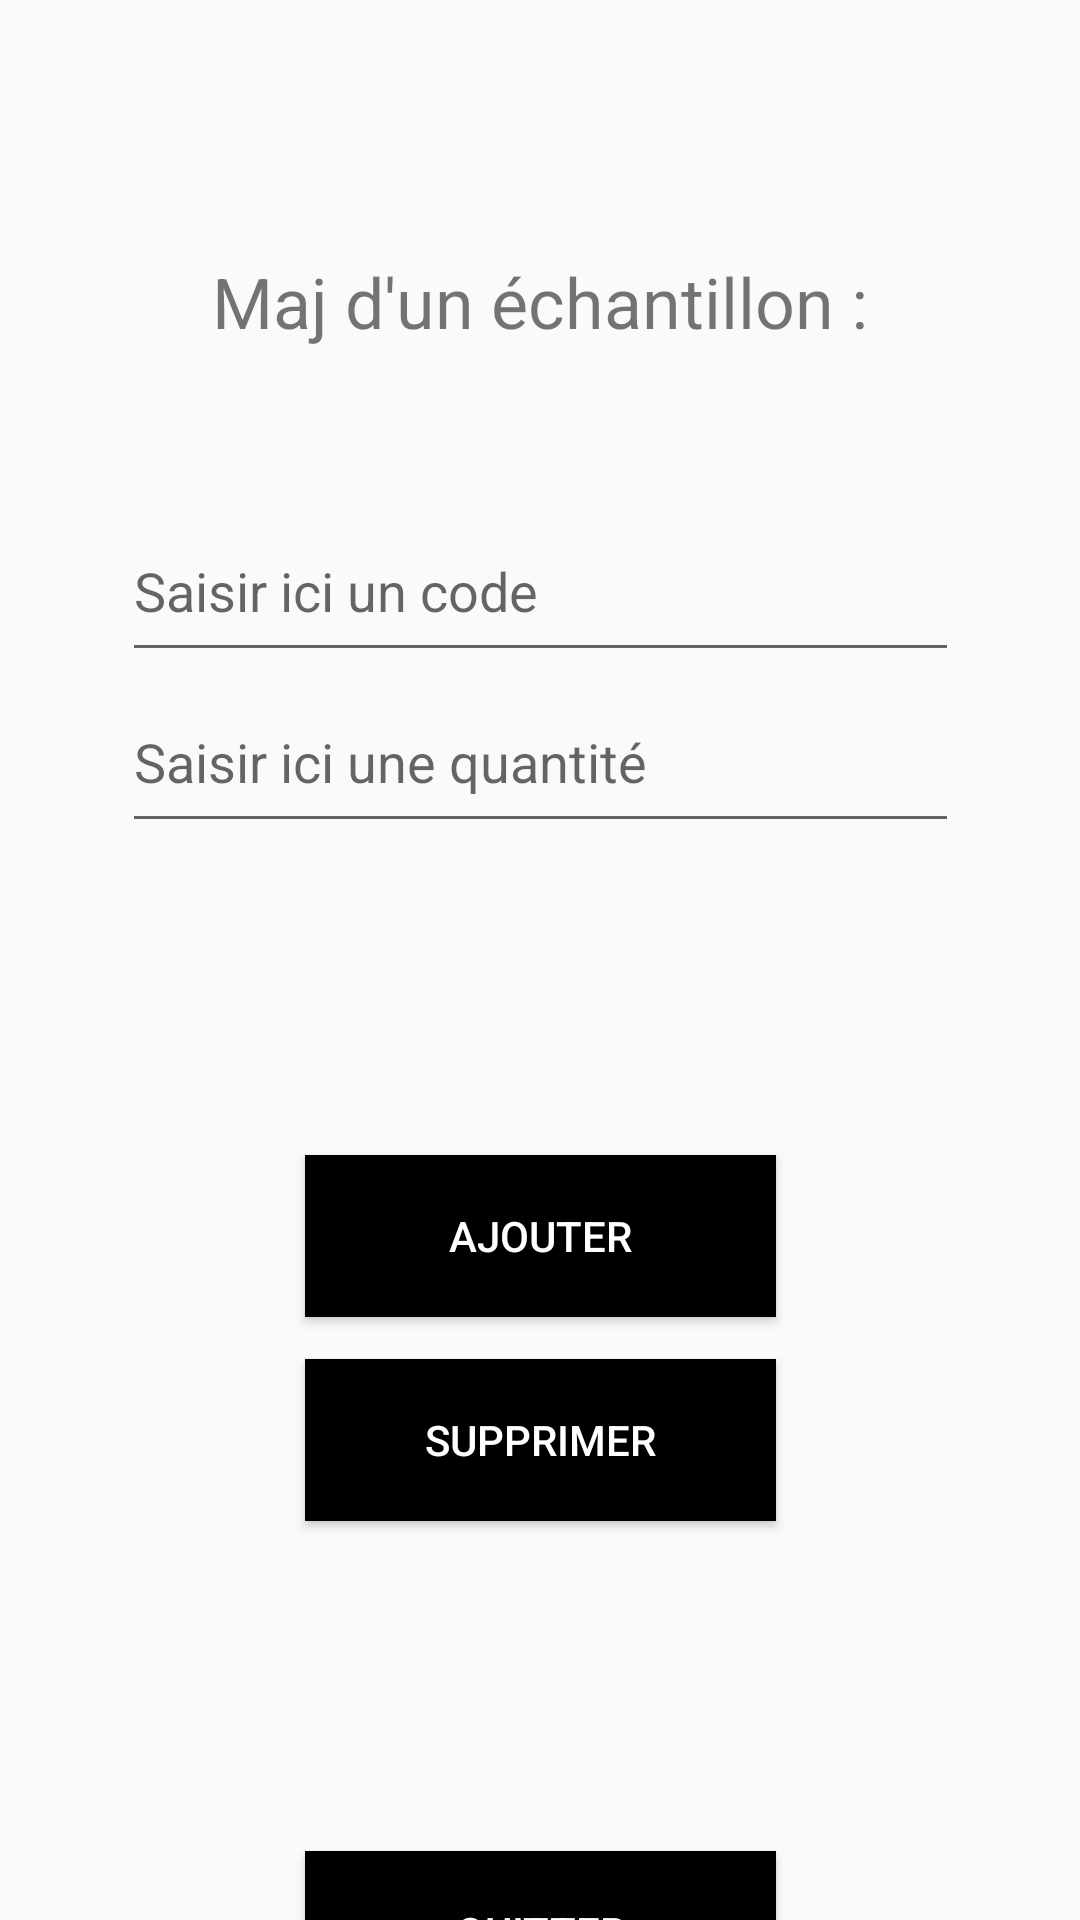

Reconstruct the res/layout file that produces this screen, plus the resources it refers to.
<!-- AndroidManifest.xml: application theme Theme.GSB -->
<!-- res/layout/maj_echant.xml -->
<?xml version="1.0" encoding="utf-8"?>

<androidx.constraintlayout.widget.ConstraintLayout xmlns:android="http://schemas.android.com/apk/res/android"
    xmlns:app="http://schemas.android.com/apk/res-auto"
    xmlns:tools="http://schemas.android.com/tools"
    android:layout_width="match_parent"
    android:layout_height="match_parent">

    <TextView
        android:id="@+id/majTextViewTitre"
        android:layout_width="279dp"
        android:layout_height="32dp"
        android:layout_marginTop="85dp"
        android:layout_marginBottom="50dp"
        android:text="Maj d'un échantillon :"
        android:textSize="70px"
        android:textAlignment="center"
        app:layout_constraintBottom_toTopOf="@+id/majEditTextCode"
        app:layout_constraintEnd_toEndOf="parent"
        app:layout_constraintStart_toStartOf="parent"
        app:layout_constraintTop_toTopOf="parent" />

    <EditText
        android:id="@+id/majEditTextCode"
        android:layout_width="279dp"
        android:layout_height="57dp"
        android:ems="10"
        android:hint="Saisir ici un code"
        android:inputType="textPersonName"
        app:layout_constraintBottom_toTopOf="@+id/majEditTextQte"
        app:layout_constraintEnd_toEndOf="parent"
        app:layout_constraintStart_toStartOf="parent"
        app:layout_constraintTop_toBottomOf="@+id/majTextViewTitre" />

    <EditText
        android:id="@+id/majEditTextQte"
        android:layout_width="279dp"
        android:layout_height="57dp"
        android:ems="10"
        android:hint="Saisir ici une quantité"
        android:inputType="number"
        app:layout_constraintBottom_toTopOf="@+id/majButtonSupprimer"
        app:layout_constraintEnd_toEndOf="parent"
        app:layout_constraintStart_toStartOf="parent"
        app:layout_constraintTop_toBottomOf="@+id/majEditTextCode" />

    <Button
        android:id="@+id/majButtonAjouter"
        android:layout_width="157dp"
        android:layout_height="54dp"
        android:layout_marginTop="104dp"
        android:background="@android:color/black"
        android:text="Ajouter"
        android:textColor="@android:color/white"
        app:layout_constraintEnd_toEndOf="parent"
        app:layout_constraintStart_toStartOf="parent"
        app:layout_constraintTop_toBottomOf="@+id/majEditTextQte" />

    <Button
        android:id="@+id/majButtonSupprimer"
        android:layout_width="157dp"
        android:layout_height="54dp"
        android:layout_marginTop="172dp"
        android:background="@android:color/black"
        android:text="Supprimer"
        android:textColor="@android:color/white"
        app:layout_constraintEnd_toEndOf="parent"
        app:layout_constraintStart_toStartOf="parent"
        app:layout_constraintTop_toBottomOf="@+id/majEditTextQte" />

    <Button
        android:id="@+id/majButtonQuitter"
        android:layout_width="157dp"
        android:layout_height="54dp"
        android:layout_marginTop="336dp"
        android:background="@android:color/black"
        android:text="Quitter"
        android:textColor="@android:color/white"
        app:layout_constraintEnd_toEndOf="parent"
        app:layout_constraintStart_toStartOf="parent"
        app:layout_constraintTop_toBottomOf="@+id/majEditTextQte" />

</androidx.constraintlayout.widget.ConstraintLayout>
<!-- resources referenced by this layout -->
<resources>
  <style name="Theme.GSB" parent="Theme.AppCompat.Light.NoActionBar">
          
          <item name="colorPrimary">@color/purple_500</item>
          <item name="colorPrimaryVariant">@color/purple_700</item>
          <item name="colorOnPrimary">@color/white</item>
          
          <item name="colorSecondary">@color/teal_200</item>
          <item name="colorSecondaryVariant">@color/teal_700</item>
          <item name="colorOnSecondary">@color/black</item>
          
          <item name="android:statusBarColor" tools:targetApi="l">?attr/colorPrimaryVariant</item>
          
      </style>
  <color name="purple_500">#FF6200EE</color>
  <color name="purple_700">#FF3700B3</color>
  <color name="white">#FFFFFFFF</color>
  <color name="teal_200">#FF03DAC5</color>
  <color name="teal_700">#FF018786</color>
  <color name="black">#FF000000</color>
</resources>
